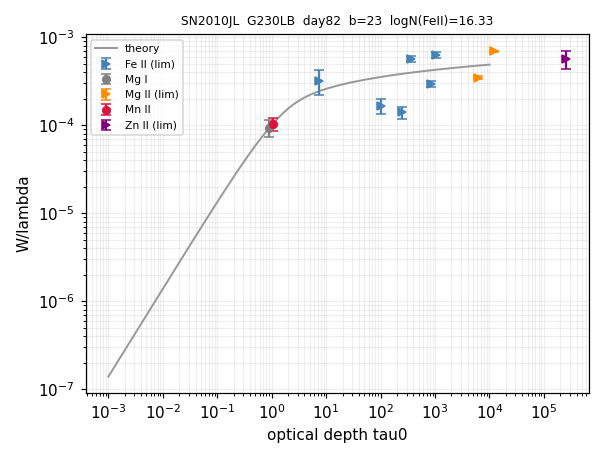

Values plotted in this chart, from the file beside it:
ion, logN, logN_err, n_lines, limit
Fe II, 16.33, 1.397, 6, >
Mg I, 12.44, 0.342, 1, 
Mg II, 17.05, 1.045, 2, >
Mn II, 13.5, 1.107, 1, 
Zn II, 18.59, 1.612, 1, >
